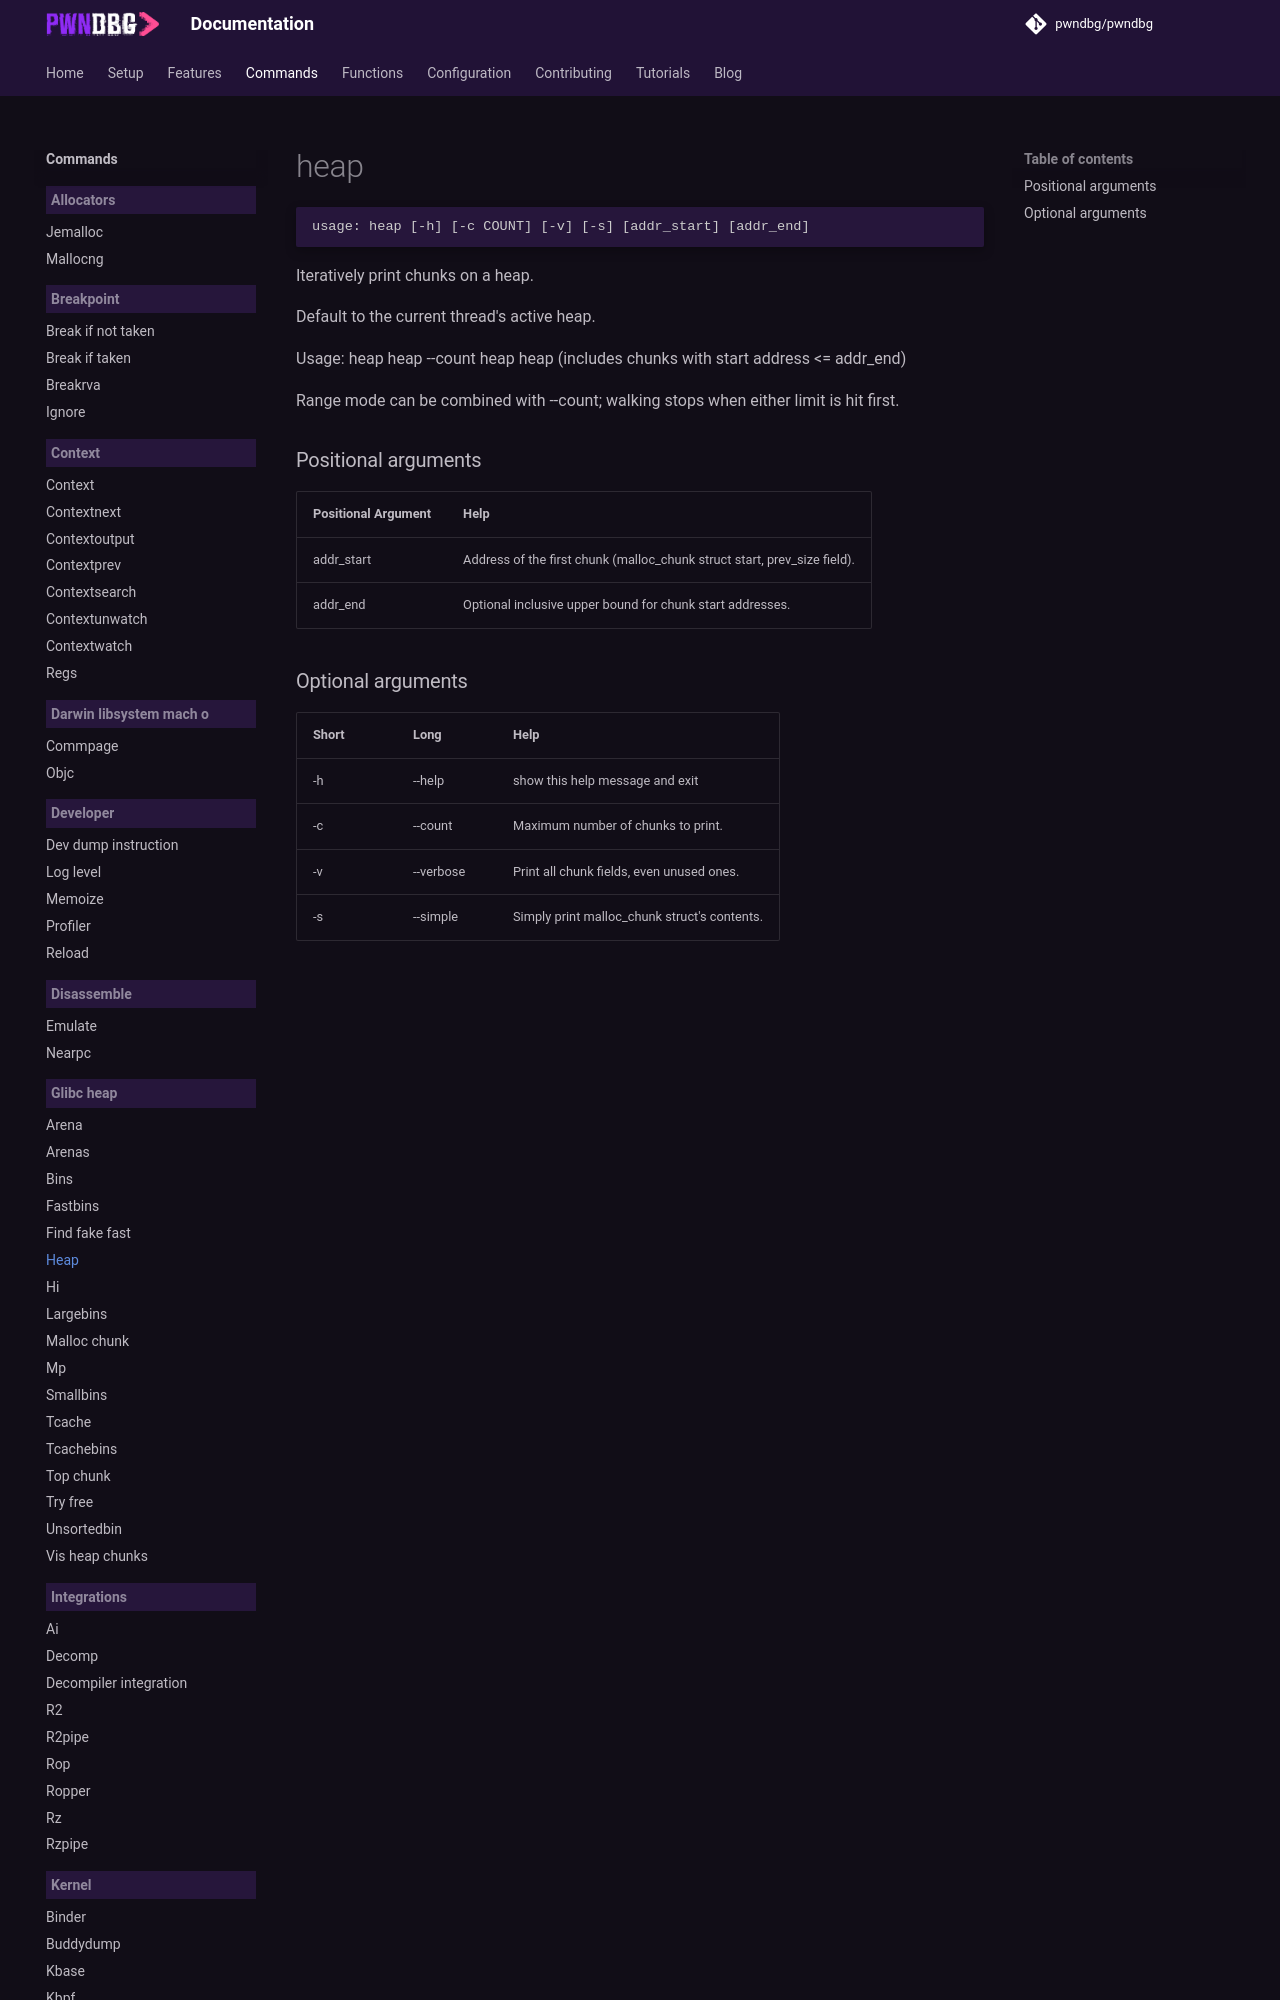

repository: pwndbg/pwndbg · page: dev/commands/glibc_heap/heap/index.html · generator: mkdocs

<!-- THIS PART OF THIS FILE IS AUTOGENERATED. DO NOT MODIFY IT. See scripts/generate-docs.sh -->
# heap

```text
usage: heap [-h] [-c COUNT] [-v] [-s] [addr_start] [addr_end]

```

Iteratively print chunks on a heap.

Default to the current thread's active heap.

Usage:
  heap
  heap --count <N>
  heap <addr_start>
  heap <addr_start> <addr_end> (includes chunks with start address <= addr_end)
